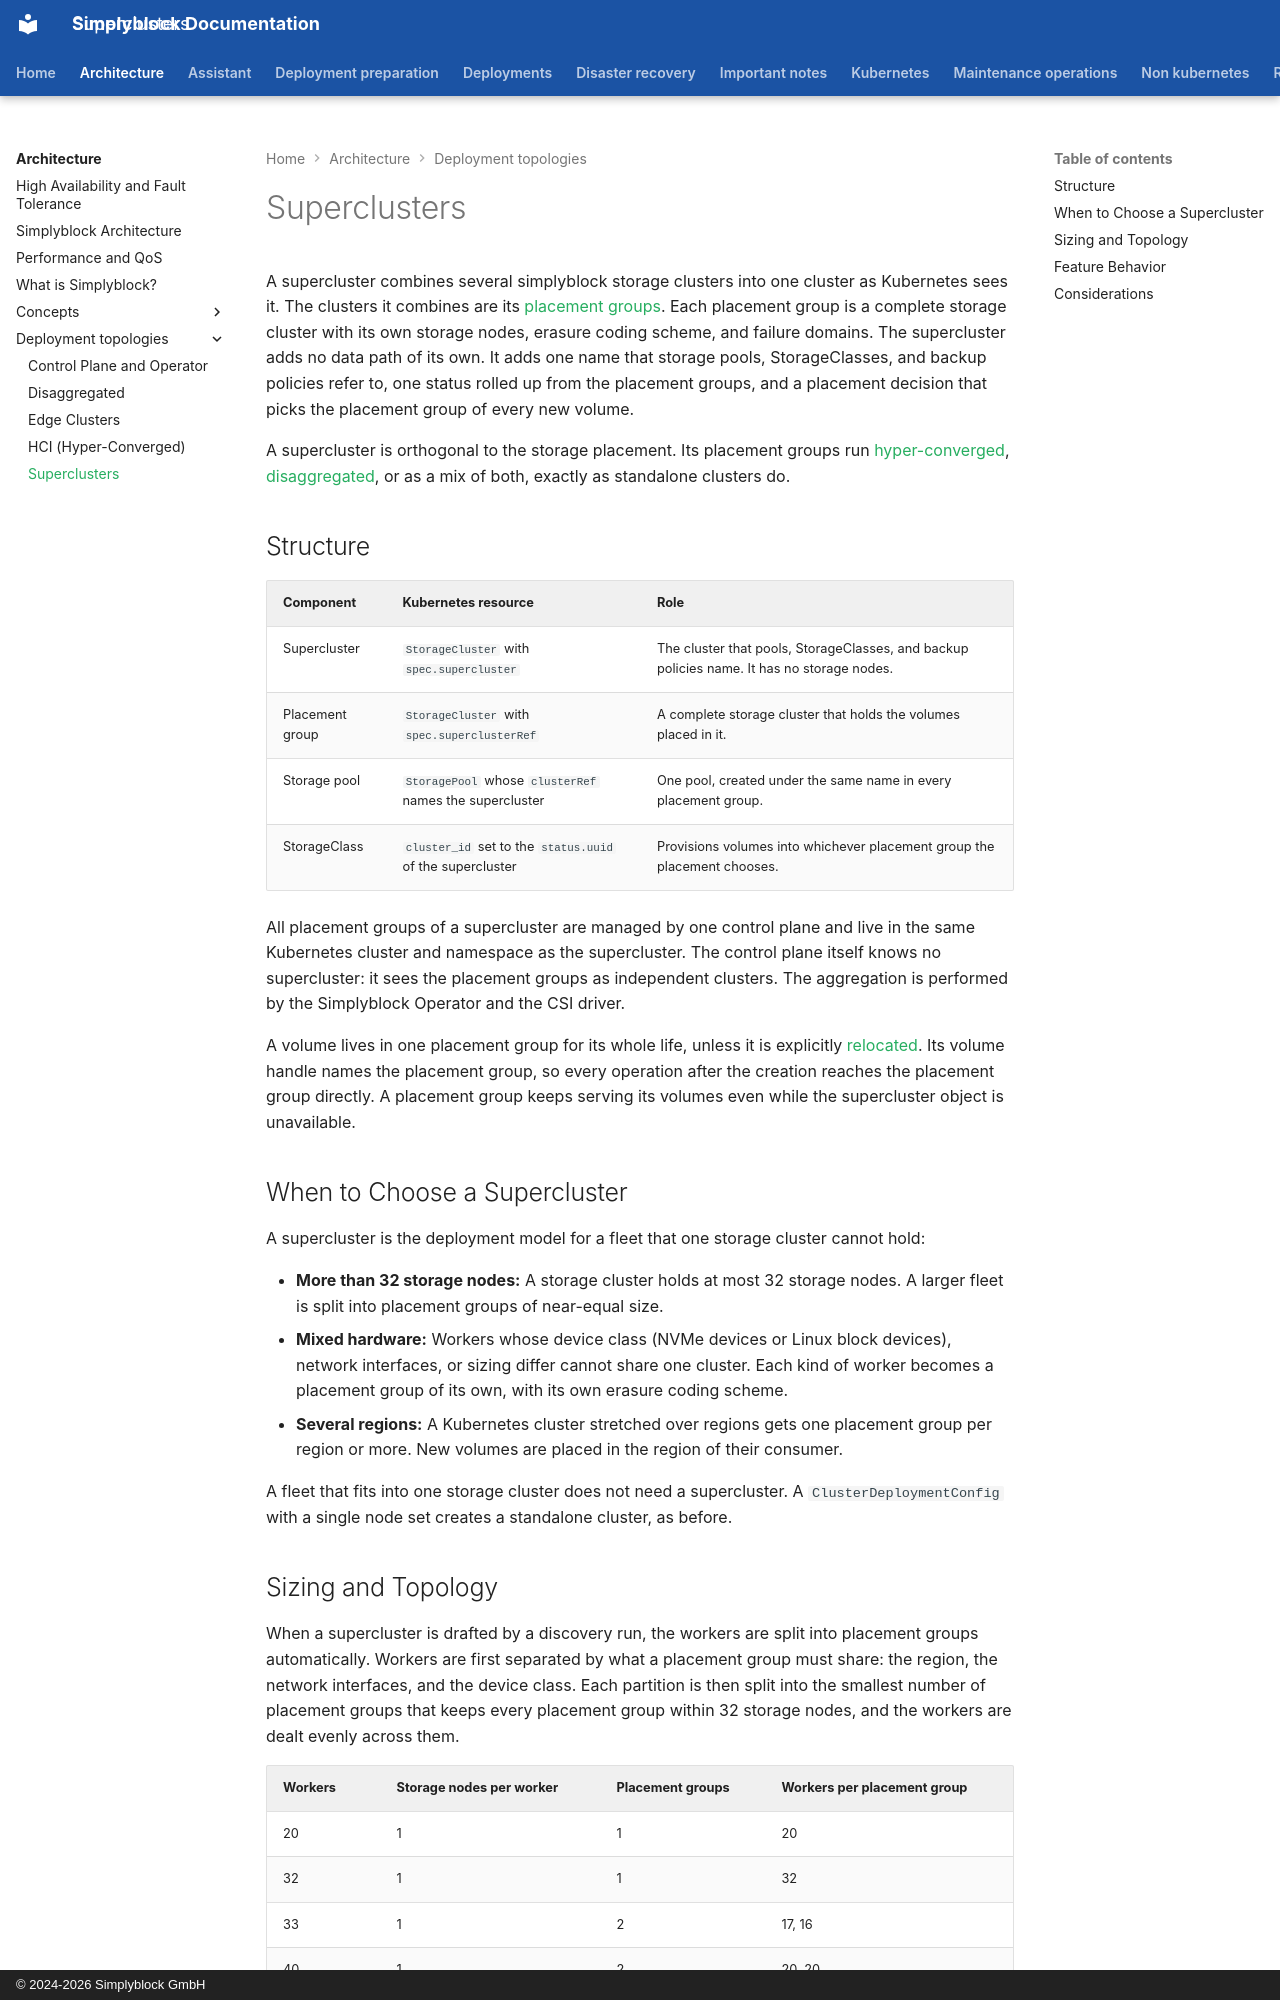

repository: simplyblock/documentation · page: architecture/deployment-topologies/superclusters/index.html · generator: mkdocs · copyright: © 2024-2026 Simplyblock GmbH

---
title: "Superclusters"
description: "Superclusters combine several simplyblock storage clusters into one cluster for Kubernetes, with volumes placed per volume into placement groups."
weight: 20255
---

A supercluster combines several simplyblock storage clusters into one cluster as Kubernetes sees it. The clusters it
combines are its [placement groups](../concepts/placement-groups.md). Each placement group is a complete storage cluster
with its own storage nodes, erasure coding scheme, and failure domains. The supercluster adds no data path of its own.
It adds one name that storage pools, StorageClasses, and backup policies refer to, one status rolled up from the
placement groups, and a placement decision that picks the placement group of every new volume.

A supercluster is orthogonal to the storage placement. Its placement groups run
[hyper-converged](hci.md), [disaggregated](disaggregated.md), or as a mix of both, exactly as standalone clusters do.

## Structure

| Component       | Kubernetes resource                                       | Role                                                                                       |
|-----------------|-----------------------------------------------------------|--------------------------------------------------------------------------------------------|
| Supercluster    | `StorageCluster` with `spec.supercluster`                 | The cluster that pools, StorageClasses, and backup policies name. It has no storage nodes. |
| Placement group | `StorageCluster` with `spec.superclusterRef`              | A complete storage cluster that holds the volumes placed in it.                            |
| Storage pool    | `StoragePool` whose `clusterRef` names the supercluster   | One pool, created under the same name in every placement group.                            |
| StorageClass    | `cluster_id` set to the `status.uuid` of the supercluster | Provisions volumes into whichever placement group the placement chooses.                   |

All placement groups of a supercluster are managed by one control plane and live in the same Kubernetes cluster and
namespace as the supercluster. The control plane itself knows no supercluster: it sees the placement groups as
independent clusters. The aggregation is performed by the Simplyblock Operator and the CSI driver.

A volume lives in one placement group for its whole life, unless it is explicitly
[relocated](../concepts/placement-groups.md#moving-a-volume-between-placement-groups). Its volume handle names the
placement group, so every operation after the creation reaches the placement group directly. A placement group keeps
serving its volumes even while the supercluster object is unavailable.

## When to Choose a Supercluster

A supercluster is the deployment model for a fleet that one storage cluster cannot hold:

- **More than 32 storage nodes:** A storage cluster holds at most 32 storage nodes. A larger fleet is split into
  placement groups of near-equal size.
- **Mixed hardware:** Workers whose device class (NVMe devices or Linux block devices), network interfaces, or sizing
  differ cannot share one cluster. Each kind of worker becomes a placement group of its own, with its own erasure
  coding scheme.
- **Several regions:** A Kubernetes cluster stretched over regions gets one placement group per region or more. New
  volumes are placed in the region of their consumer.

A fleet that fits into one storage cluster does not need a supercluster. A `ClusterDeploymentConfig` with a single node
set creates a standalone cluster, as before.
